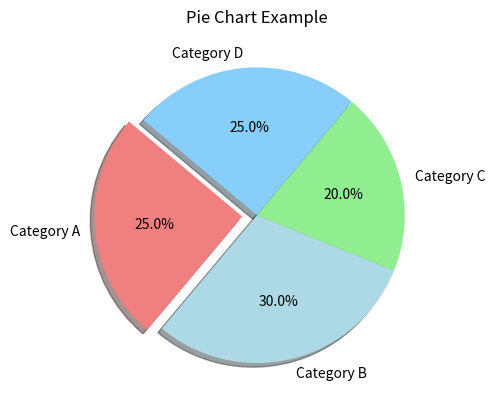

Here is the Python script that generated this plot:
# creating a pie chart using Matplotlib
import matplotlib.pyplot as plt

# Sample data
labels = ['Category A', 'Category B', 'Category C', 'Category D']
sizes = [25, 30, 20, 25]
colors = ['lightcoral', 'lightblue', 'lightgreen', 'lightskyblue']
explode = (0.1, 0, 0, 0)  # Explode the first slice

# Create a pie chart
plt.pie(sizes, explode=explode, labels=labels, colors=colors, autopct='%1.1f%%', shadow=True, startangle=140)

# Add a title
plt.title('Pie Chart Example')

# Display the plot
plt.show()
